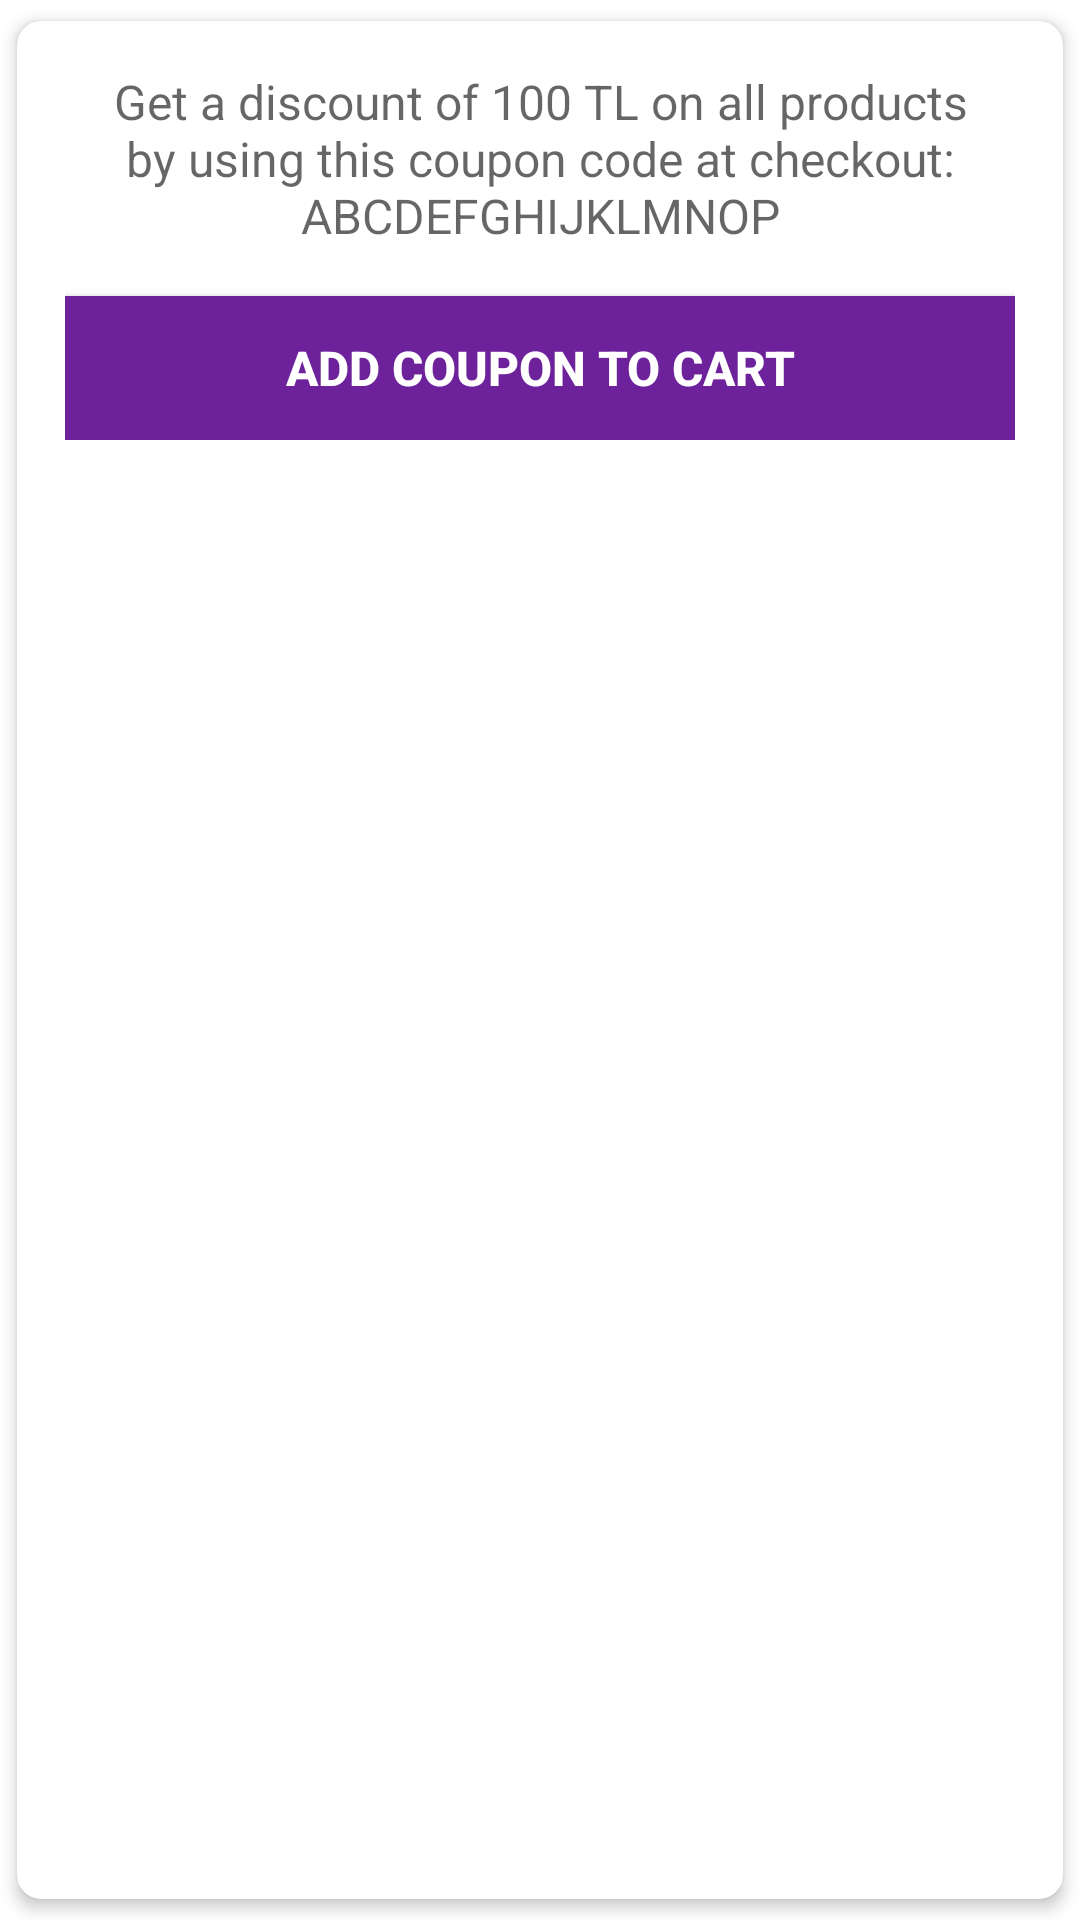

This screen was rendered from an Android layout file. Write that file and the resources it references.
<!-- AndroidManifest.xml: application theme Theme.ShoppingCart -->
<!-- res/layout/coupon_card.xml -->
<?xml version="1.0" encoding="utf-8"?>
<com.google.android.material.card.MaterialCardView
    xmlns:android="http://schemas.android.com/apk/res/android"
    xmlns:app="http://schemas.android.com/apk/res-auto"
    android:layout_width="match_parent"
    android:layout_height="wrap_content"
    app:cardElevation="3dp"
    android:layout_marginTop="16dp"
    android:layout_marginStart="16dp"
    android:layout_marginBottom="8dp"
    android:layout_marginEnd="16dp"
    app:cardCornerRadius="8dp"
    app:cardBackgroundColor="#FFFFFF"
    app:cardUseCompatPadding="true">

    <LinearLayout
        android:id="@+id/card"
        android:layout_width="match_parent"
        android:layout_height="wrap_content"
        android:orientation="vertical"
        android:padding="16dp">

        <TextView
            android:id="@+id/textViewcouponDescription"
            android:layout_width="match_parent"
            android:layout_height="wrap_content"
            android:textAlignment="center"
            android:hint="Get a discount of 100 TL on all products by using this coupon code at checkout: ABCDEFGHIJKLMNOP"
            android:textColor="#757575"
            android:textSize="16sp" />

        <Button
            android:id="@+id/buttonApplyCoupon"
            android:layout_width="match_parent"
            android:layout_height="wrap_content"
            android:layout_marginTop="16dp"
            android:background="?attr/colorPrimary"
            android:layout_gravity="center"
            app:cornerRadius="8dp"
            android:onClick="applyCoupon"
            android:text="Add Coupon to Cart"
            android:textColor="@color/white"
            android:textSize="16sp"
            android:textStyle="bold"
            android:transitionName="button_apply_coupon" />

    </LinearLayout>

</com.google.android.material.card.MaterialCardView>
<!-- resources referenced by this layout -->
<resources>
  <color name="white">#FFFFFFFF</color>
  <style name="Theme.ShoppingCart" parent="Theme.MaterialComponents.DayNight.DarkActionBar">
          
          <item name="android:statusBarColor">@color/androidstatusBarColor</item>
              
              <item name="colorPrimary">@color/purple_700</item>
              
              <item name="colorPrimaryDark">@color/colorPrimaryDark</item>
              
              <item name="colorPrimaryVariant">@color/colorPrimaryVariant</item>
              
              <item name="colorSecondary">@color/colorSecondary</item>
              
              <item name="colorAccent">@color/colorAccent</item>
              <item name="colorControlHighlight">#80FFFFFF</item>
  </style>
  <color name="androidstatusBarColor">#E1BEE7</color>
  <color name="purple_700">#6D229B</color>
  <color name="colorPrimaryDark">#52208F</color>
  <color name="colorPrimaryVariant">#E1BEE7</color>
  <color name="colorSecondary">#A9A9A9</color>
  <color name="colorAccent">#FF4081</color>
</resources>
